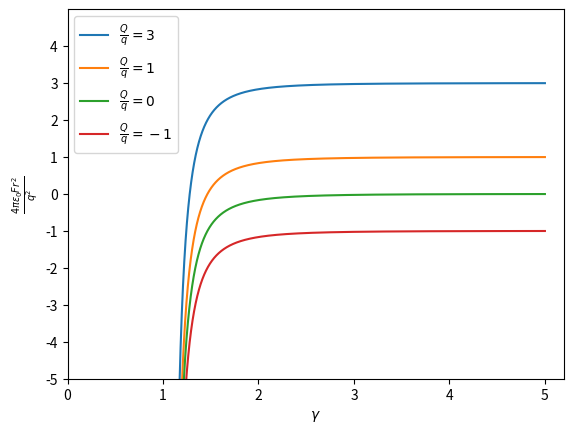

Python code for this plot:
#!/usr/bin/env python3
# -*- coding: utf-8 -*-
"""
Created on Thu Aug 17 18:30:41 2017

[redacted]

Plots the Force on a charge in the presence of a charged, insulated conducting sphere

"""

import matplotlib.pyplot as plt
import numpy as np


# Definition of Force.
def Force (rR, Qq = 3):
    rR_inv = 1/rR
    f = Qq - (rR_inv)*(2*rR - 1)/(rR**2 -1)**2
    return f

# Number of steps in the calculation 
steps = 10000


rR = np.arange(1.1, 5., 1/steps)

plt.plot(rR , Force(rR, Qq=3) , label = r"$\frac{Q}{q} = 3$")
plt.plot(rR , Force(rR, Qq=1) , label = r"$\frac{Q}{q} = 1$")
plt.plot(rR , Force(rR, Qq=0) , label = r"$\frac{Q}{q} = 0$")
plt.plot(rR , Force(rR, Qq= -1) , label = r"$\frac{Q}{q} = -1$")



# Plot Labels
plt.xlabel(r"$\gamma $")
plt.ylabel(r"$\frac{4 \pi \epsilon_0 F r^2}{q^2}$")
plt.legend()

# plot axis ranges
plt.ylim(-5,5)

plt.xticks(np.arange(0,6,1))
plt.yticks(np.arange(-5,5,1))


# Save Plot and show it
plt.savefig('force.pdf')
plt.show()